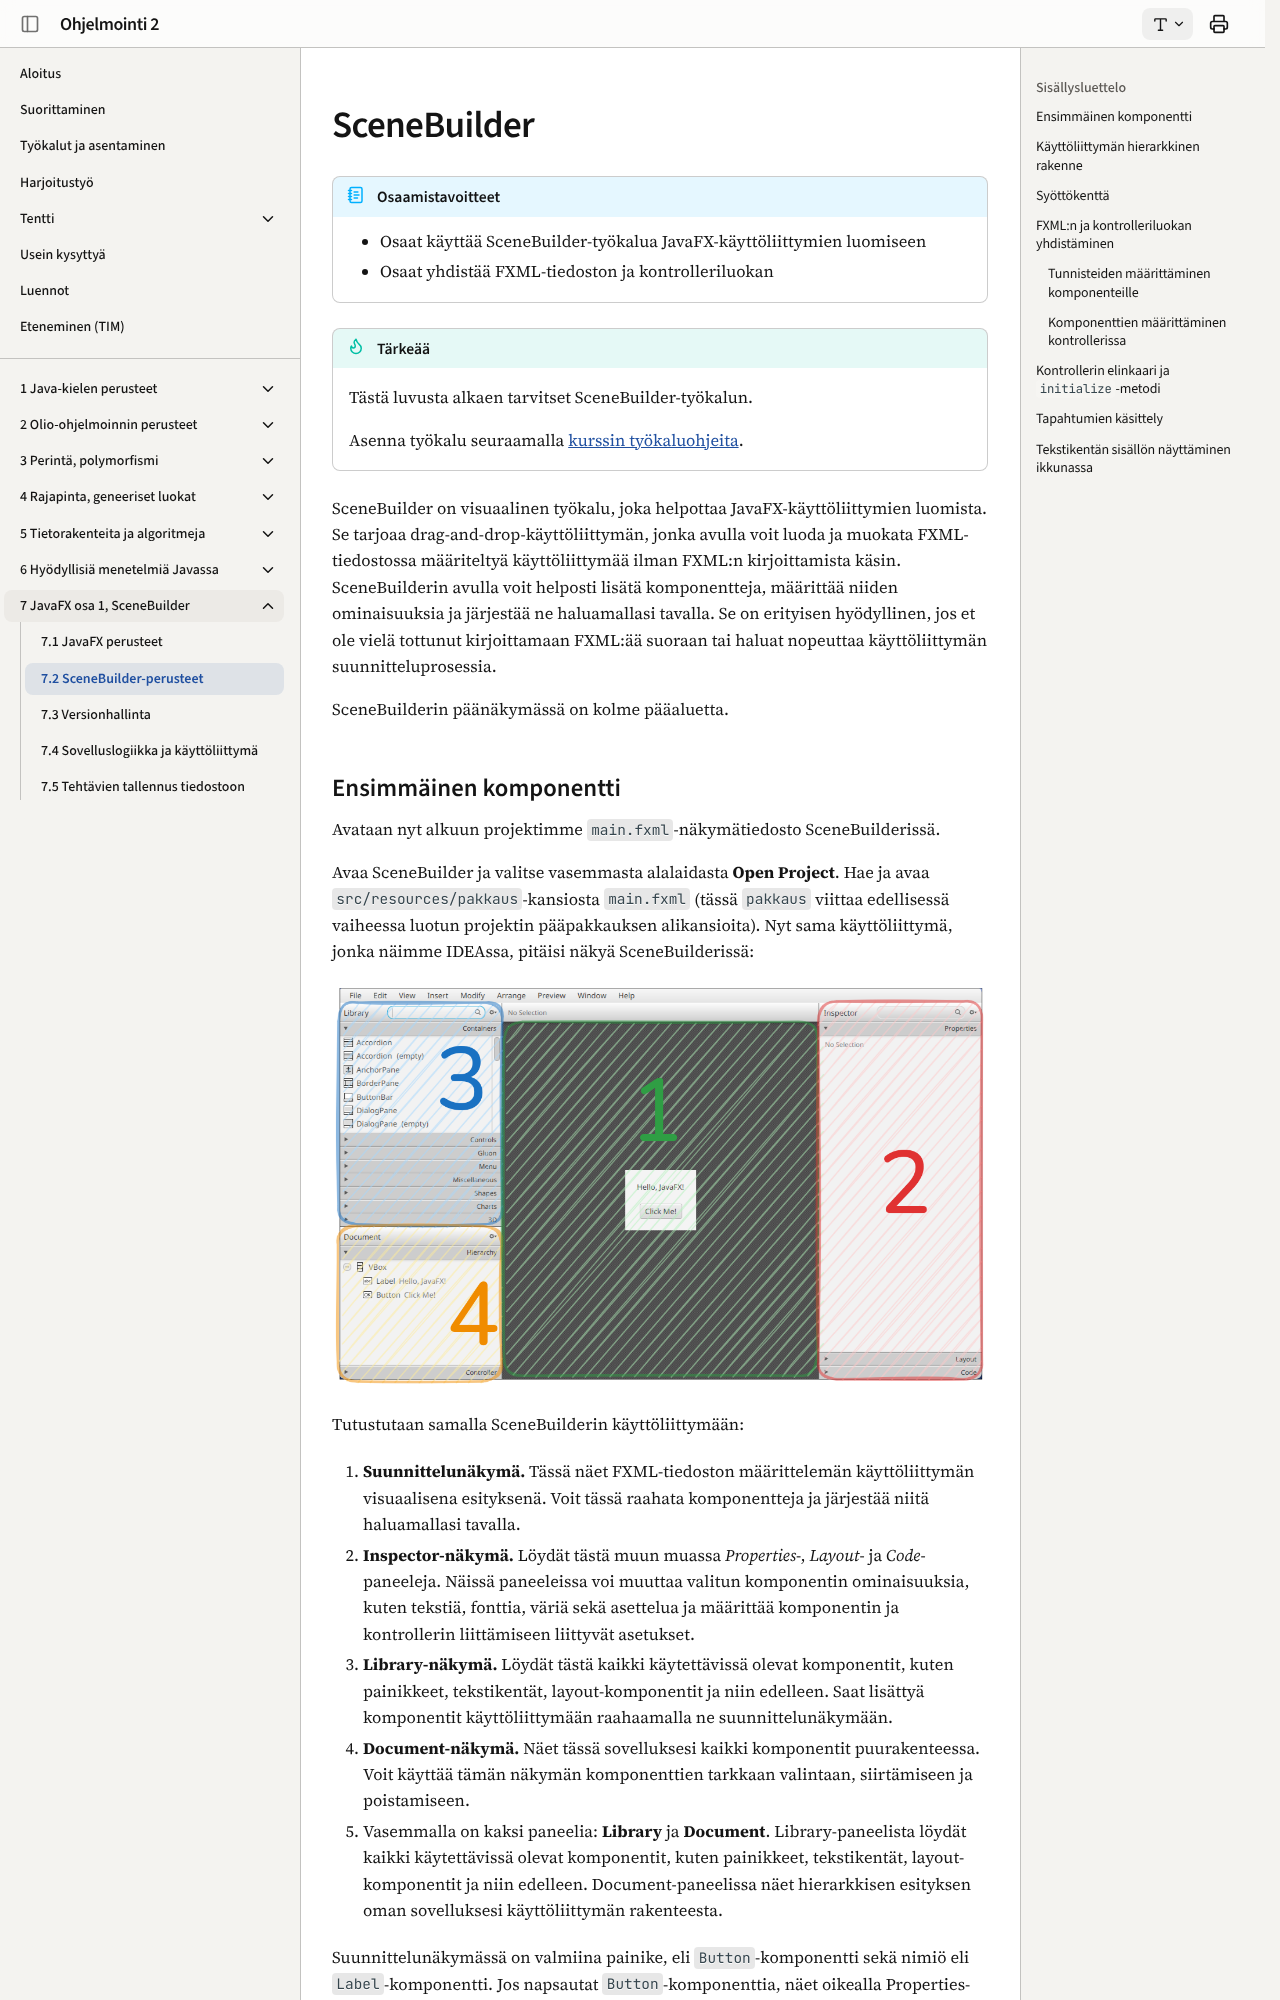

repository: ohj-perus-jy/ohj2 · page: osa7/02-scenebuilder-perusteet/index.html · generator: mkdocs

# SceneBuilder

!!! abstract "Osaamistavoitteet"

    - Osaat käyttää SceneBuilder-työkalua JavaFX-käyttöliittymien luomiseen
    - Osaat yhdistää FXML-tiedoston ja kontrolleriluokan

!!! tip "Tärkeää"

    Tästä luvusta alkaen tarvitset SceneBuilder-työkalun.

    Asenna työkalu seuraamalla [kurssin työkaluohjeita](../tyokalut.md#scenebuilder).

SceneBuilder on visuaalinen työkalu, joka helpottaa JavaFX-käyttöliittymien
luomista. Se tarjoaa drag-and-drop-käyttöliittymän, jonka avulla voit luoda ja
muokata FXML-tiedostossa määriteltyä käyttöliittymää ilman FXML:n kirjoittamista
käsin. SceneBuilderin avulla voit helposti lisätä komponentteja, määrittää
niiden ominaisuuksia ja järjestää ne haluamallasi tavalla. Se on erityisen
hyödyllinen, jos et ole vielä tottunut kirjoittamaan FXML:ää suoraan tai haluat
nopeuttaa käyttöliittymän suunnitteluprosessia.

SceneBuilderin päänäkymässä on kolme pääaluetta.
